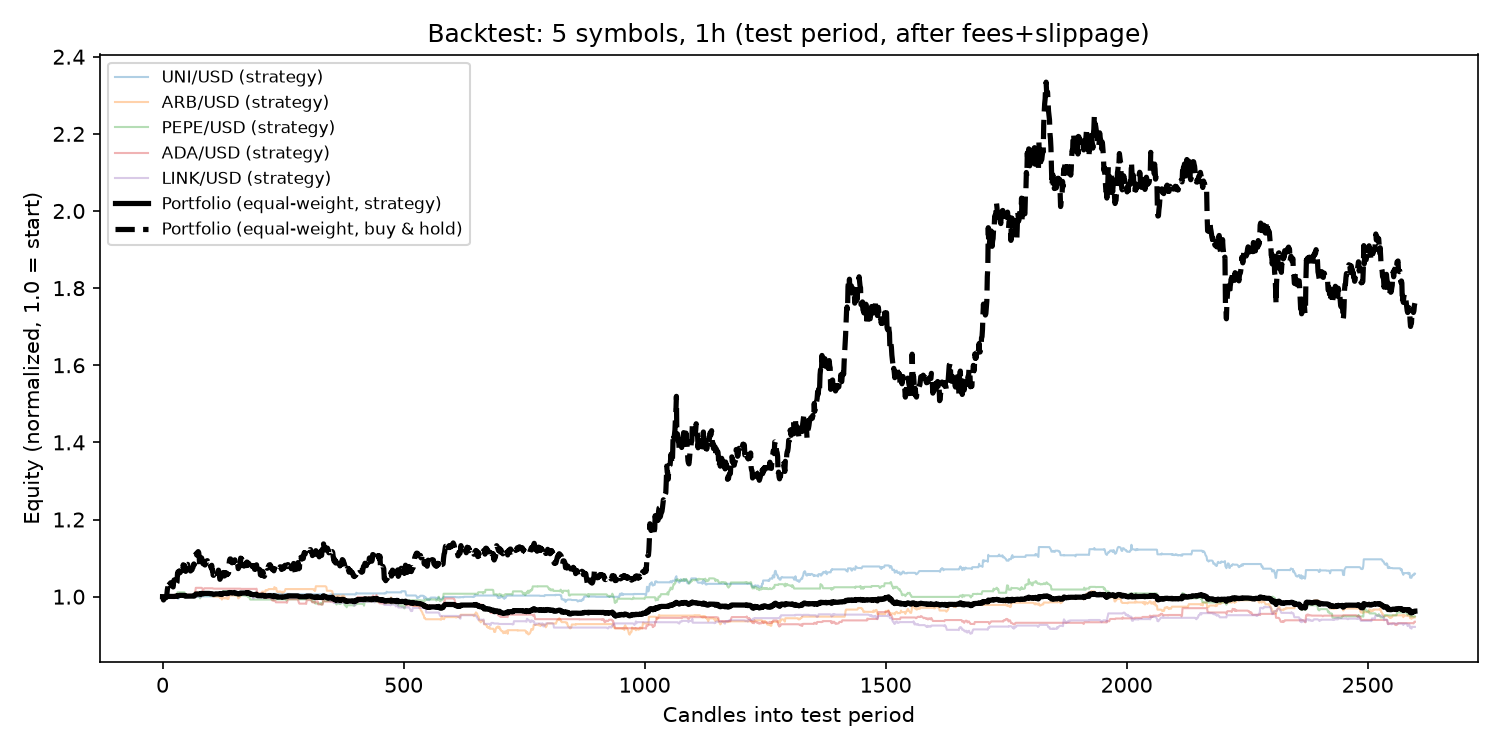

Data behind this chart, as committed beside it:
symbol, total_return_pct, buy_hold_return_pct, sharpe, max_drawdown_pct, n_trades, test_rows
UNI/USD, 5.974, 104.8, 1.195, -7.753, 262, 2599
ARB/USD, -5.349, 123.6, -0.8787, -12.21, 308, 2599
PEPE/USD, -5.083, 74.52, -0.9274, -9.782, 262, 2599
ADA/USD, -6.491, 24.99, -1.568, -10.34, 206, 2599
LINK/USD, -7.843, 52.57, -1.869, -10.99, 228, 2599
